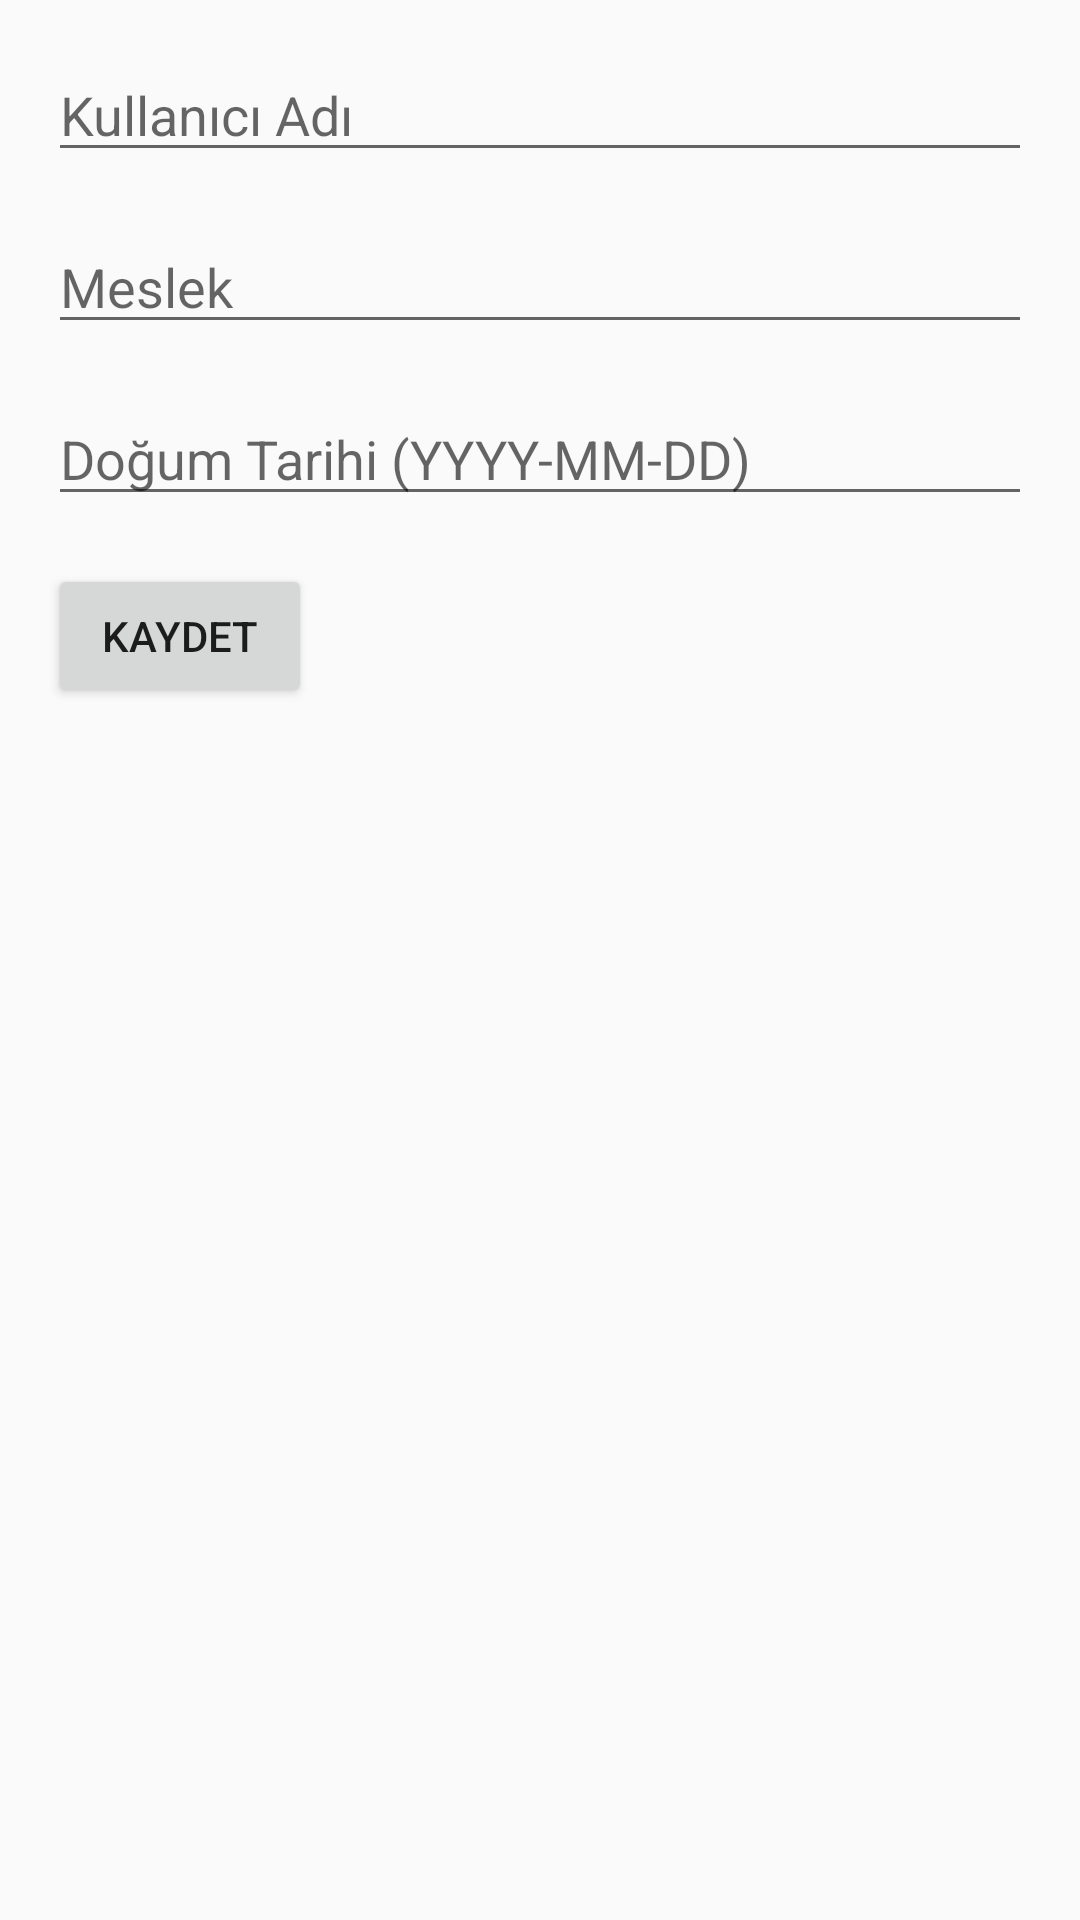

Android layout source for this screen:
<!-- AndroidManifest.xml: application theme Theme.GiderGunlugu -->
<!-- res/layout/fragment_profile.xml -->
<LinearLayout xmlns:android="http://schemas.android.com/apk/res/android"
    android:layout_width="match_parent"
    android:layout_height="wrap_content"
    android:orientation="vertical"
    android:padding="16dp">

    <EditText
        android:id="@+id/userNameInput"
        android:layout_width="match_parent"
        android:layout_height="wrap_content"
        android:hint="Kullanıcı Adı"
        android:layout_marginBottom="16dp" />

    <EditText
        android:id="@+id/jobInput"
        android:layout_width="match_parent"
        android:layout_height="wrap_content"
        android:hint="Meslek"
        android:layout_marginBottom="16dp" />

    <EditText
        android:id="@+id/dobInput"
        android:layout_width="match_parent"
        android:layout_height="wrap_content"
        android:hint="Doğum Tarihi (YYYY-MM-DD)"
        android:layout_marginBottom="16dp"
        android:inputType="date" />

    <Button
        android:id="@+id/saveProfileButton"
        android:layout_width="wrap_content"
        android:layout_height="wrap_content"
        android:text="Kaydet" />

</LinearLayout>
<!-- resources referenced by this layout -->
<resources>
  <style name="Theme.GiderGunlugu" parent="Base.Theme.GiderGunlugu" />
  <style name="Base.Theme.GiderGunlugu" parent="Theme.AppCompat.DayNight.DarkActionBar">
          
          
      </style>
</resources>
